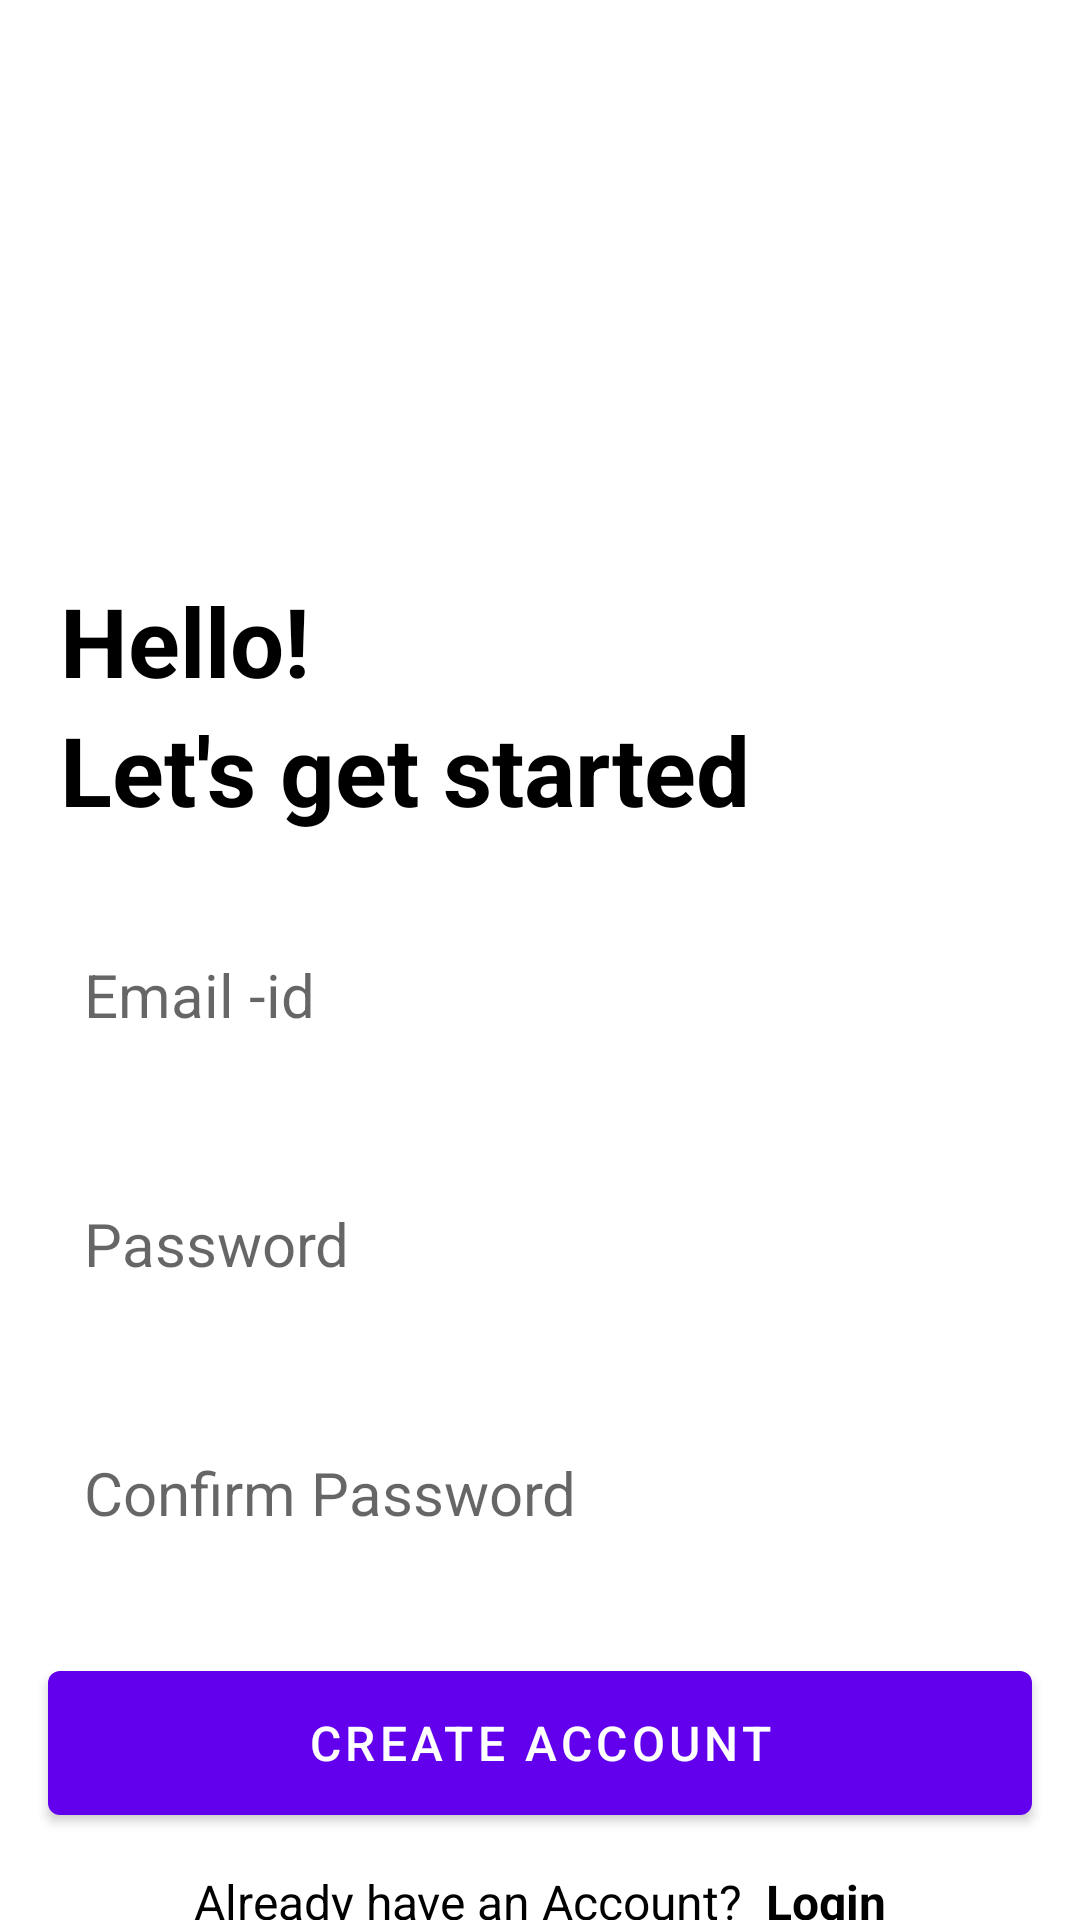

Layout XML and referenced resources for this Android screen:
<!-- AndroidManifest.xml: application theme Theme.RRS -->
<!-- res/layout/activity_create_account.xml -->
<?xml version="1.0" encoding="utf-8"?>
<RelativeLayout xmlns:android="http://schemas.android.com/apk/res/android"
    xmlns:app="http://schemas.android.com/apk/res-auto"
    xmlns:tools="http://schemas.android.com/tools"
    android:layout_width="match_parent"
    android:layout_height="match_parent"
    android:layout_marginVertical="32dp"
    tools:context=".CreateAccountActivity">


    <ImageView
        android:id="@+id/sign_up_icon"
        android:layout_width="128dp"
        android:layout_height="128dp"
        android:layout_centerHorizontal="true"
        android:layout_marginVertical="32dp"

        app:srcCompat="@drawable/profile" />
    <LinearLayout
        android:layout_width="match_parent"
        android:layout_height="wrap_content"
        android:layout_below="@+id/sign_up_icon"
        android:id="@+id/hello"
        android:orientation="vertical">
        <TextView
            android:layout_width="match_parent"
            android:layout_height="wrap_content"
            android:text="Hello!"
            android:layout_marginLeft="20dp"
            android:textStyle="bold"
            android:textSize="32sp"
            android:textColor="@color/black"
            />
        <TextView
            android:layout_width="match_parent"
            android:layout_height="wrap_content"
            android:text="Let's get started"
            android:textStyle="bold"
            android:layout_marginLeft="20dp"
            android:textSize="32sp"
            android:textColor="@color/black"
            />


    </LinearLayout>

    <LinearLayout
        android:layout_width="match_parent"
        android:layout_height="wrap_content"
        android:layout_below="@id/hello"
        android:layout_marginTop="12dp"
        android:id="@+id/form_layout"
        android:orientation="vertical">

        <EditText
            android:layout_width="match_parent"
            android:layout_height="wrap_content"
            android:hint="Email -id"
            android:textSize="20sp"
            android:id="@+id/email_edit_text"
            android:inputType="textEmailAddress"
            android:background="@drawable/rounded_corner"
            android:padding="16dp"
            android:layout_margin="12dp"
            android:layout_marginTop="12dp"
            />
        <EditText
            android:layout_width="match_parent"
            android:layout_height="wrap_content"
            android:hint="Password"
            android:textSize="20sp"
            android:id="@+id/password_edit_text"
            android:inputType="textPassword"
            android:background="@drawable/rounded_corner"
            android:padding="16dp"
            android:layout_margin="12dp"
            android:layout_marginTop="12dp"
            />
        <EditText
            android:layout_width="match_parent"
            android:layout_height="wrap_content"
            android:hint="Confirm Password"
            android:textSize="20sp"
            android:id="@+id/confirm_password_edit_text"
            android:inputType="textPassword"
            android:background="@drawable/rounded_corner"
            android:padding="16dp"
            android:layout_margin="12dp"
            android:layout_marginTop="12dp"
            />
        <com.google.android.material.button.MaterialButton
            android:layout_width="match_parent"
            android:layout_height="60dp"
            android:text="Create Account"
            android:padding="12dp"

            android:layout_marginHorizontal="16dp"
            android:layout_marginTop="12dp"
            android:textSize="16sp"

            android:id="@+id/create_button"/>
        <ProgressBar
            android:layout_width="24dp"
            android:layout_height="64dp"
            android:id="@+id/progress_bar"
            android:visibility="gone"
            android:layout_gravity="center"/>

    </LinearLayout>

    <LinearLayout
        android:layout_width="match_parent"
        android:layout_height="wrap_content"
        android:layout_below="@id/form_layout"
        android:gravity="center"
        android:layout_marginTop="12dp"
        android:orientation="horizontal"
        >
        <TextView
            android:layout_width="wrap_content"
            android:layout_height="wrap_content"
            android:text="Already have an Account?  "
            android:textColor="@color/black"
            android:textSize="16dp"/>
        <TextView
            android:layout_width="wrap_content"
            android:layout_height="wrap_content"
            android:text="Login"
            android:id="@+id/login_text_view_btn"
            android:textStyle="bold"
            android:textColor="@color/black"
            android:textSize="16dp"/>

    </LinearLayout>


</RelativeLayout>
<!-- resources referenced by this layout -->
<resources>
  <color name="black">#FF000000</color>
  <style name="Theme.RRS" parent="Theme.MaterialComponents.DayNight.DarkActionBar">
          
          <item name="colorPrimary">@color/purple_500</item>
          <item name="colorPrimaryVariant">@color/purple_700</item>
          <item name="colorOnPrimary">@color/white</item>
          
          <item name="colorSecondary">@color/teal_200</item>
          <item name="colorSecondaryVariant">@color/teal_700</item>
          <item name="colorOnSecondary">@color/black</item>
          
          <item name="android:statusBarColor" tools:targetApi="l">?attr/colorPrimaryVariant</item>
          
      </style>
  <color name="purple_500">#FF6200EE</color>
  <color name="purple_700">#FF3700B3</color>
  <color name="white">#FFFFFF</color>
  <color name="teal_200">#FF03DAC5</color>
  <color name="teal_700">#FF018786</color>
</resources>
